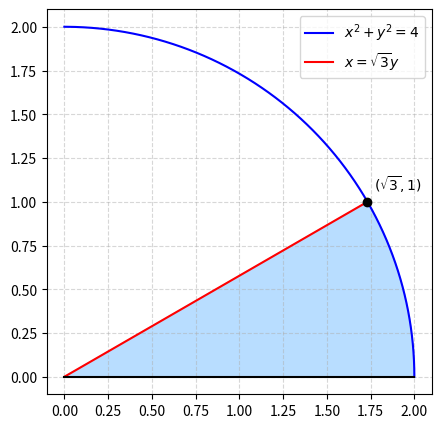

Recreate this plot in Python. (Note: this script raises an exception after producing the figure.)
#Code by EE26BTECH11205
#CBSE 2012 Mathematics (65/2/1)
#Q22: area in the first quadrant bounded by x-axis, x = sqrt(3) y, x^2 + y^2 = 4
import numpy as np
import sympy as sp
import matplotlib.pyplot as plt
x, y = sp.symbols('x y', positive=True)
s3 = sp.sqrt(3)
A = sp.integrate(x/s3, (x, 0, s3)) + sp.integrate(sp.sqrt(4 - x**2), (x, s3, 2))
print("area =", sp.simplify(A), "=", sp.N(A), " pi/3 =", sp.N(sp.pi/3))
# polar form: (1/2) int_0^{pi/6} 4 dtheta
th = sp.symbols('theta')
print("polar:", sp.integrate(sp.Rational(1, 2)*4, (th, 0, sp.pi/6)))
t = np.linspace(0, np.pi/6, 100)
fig, ax = plt.subplots(figsize=(6, 5))
ax.plot(2*np.cos(np.linspace(0, np.pi/2, 200)), 2*np.sin(np.linspace(0, np.pi/2, 200)), 'b-', label=r'$x^2+y^2=4$')
xl = np.linspace(0, np.sqrt(3), 50); ax.plot(xl, xl/np.sqrt(3), 'r-', label=r'$x=\sqrt{3}y$')
ax.plot([0, 2], [0, 0], 'k-')
px = np.concatenate(([0], 2*np.cos(t))); py = np.concatenate(([0], 2*np.sin(t)))
ax.fill(px, py, color='#a6d5ff', alpha=0.8)
ax.plot(np.sqrt(3), 1, 'ko'); ax.annotate(r'$(\sqrt{3},1)$', (np.sqrt(3), 1), textcoords='offset points', xytext=(5, 8))
ax.set_aspect('equal'); ax.grid(True, ls='--', alpha=0.5); ax.legend()
plt.savefig('../figs/Q22.pdf', dpi=150)
#plt.show()
